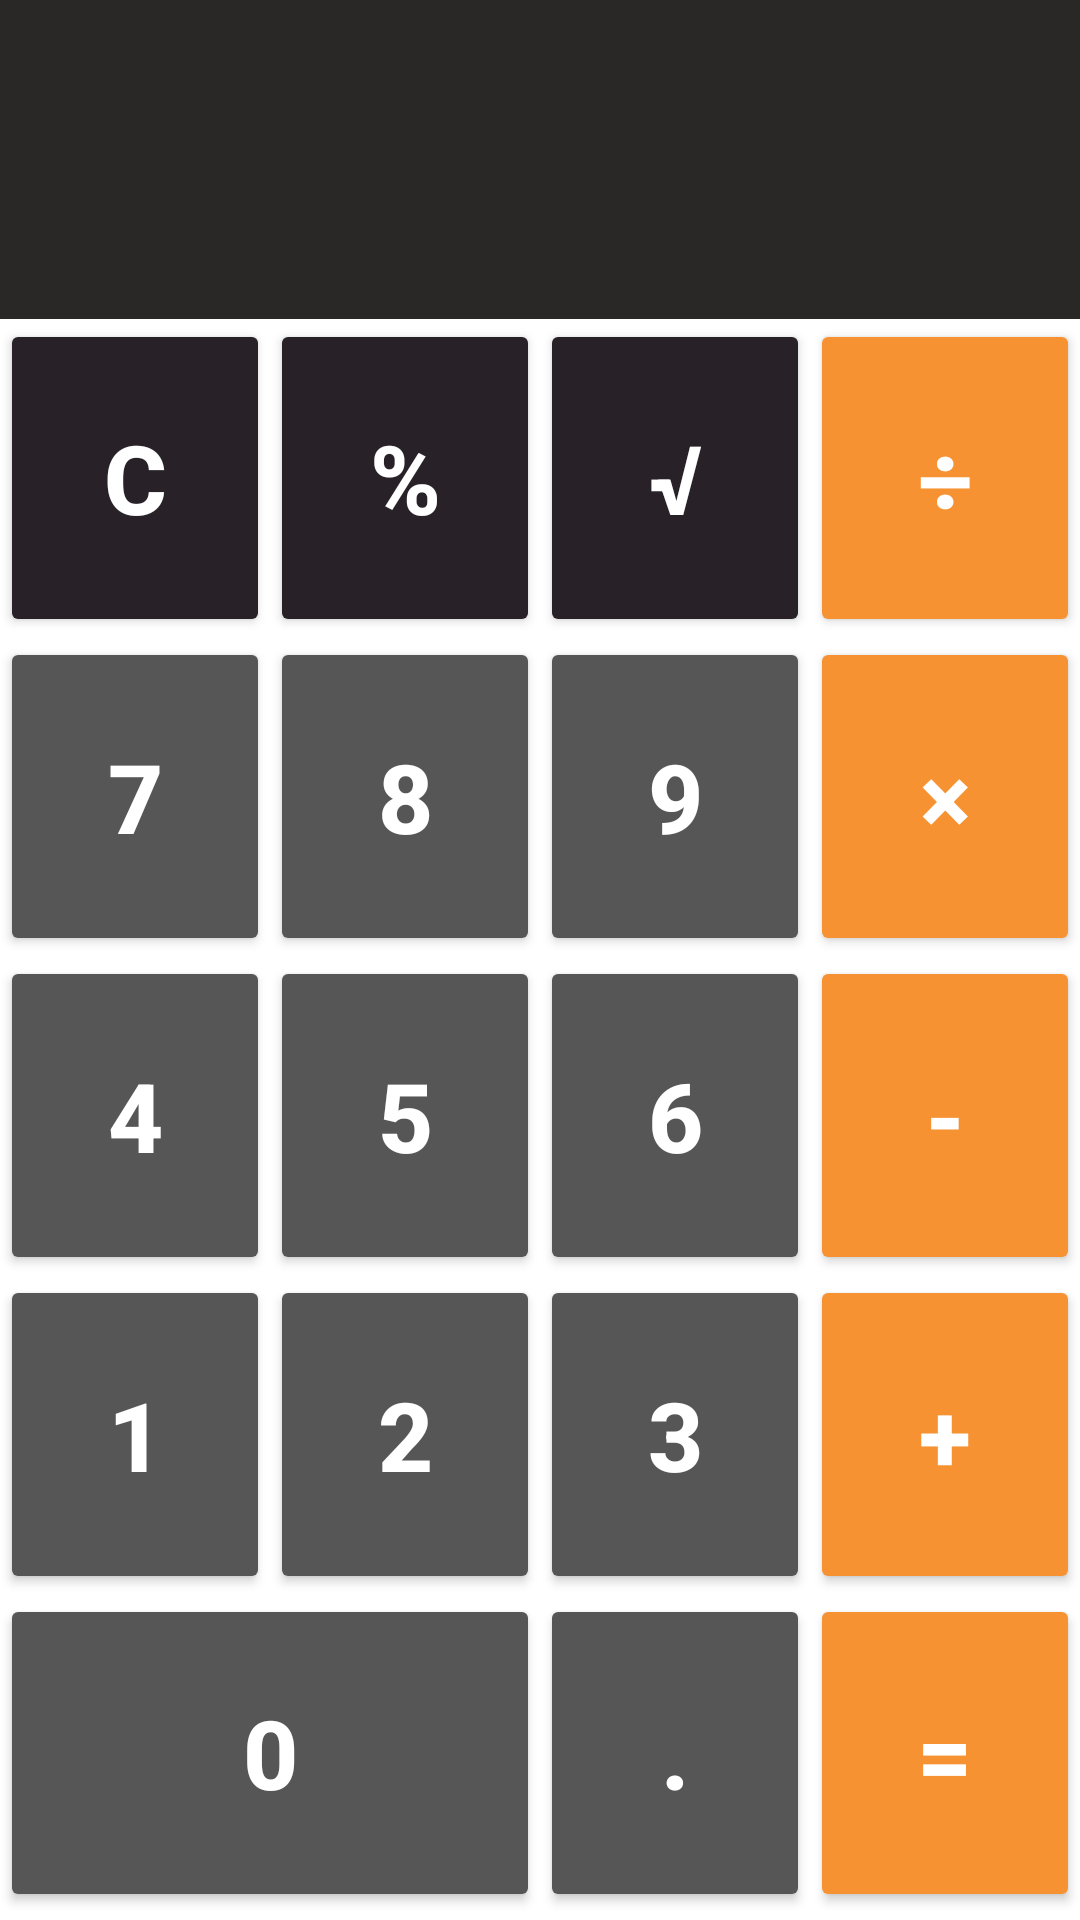

The Android layout XML behind this screen, and the referenced resources:
<!-- AndroidManifest.xml: application theme Theme.Task02RouteApp -->
<!-- res/layout/activity_five.xml -->
<?xml version="1.0" encoding="utf-8"?>
<androidx.constraintlayout.widget.ConstraintLayout xmlns:android="http://schemas.android.com/apk/res/android"
    xmlns:app="http://schemas.android.com/apk/res-auto"
    xmlns:tools="http://schemas.android.com/tools"
    android:id="@+id/main"
    android:layout_width="match_parent"
    android:layout_height="match_parent"
    tools:context=".FiveActivity"

    >


    <TextView
        android:id="@+id/tv_resault"
        android:layout_width="match_parent"
        android:layout_height="0dp"
        android:background="@color/black_1"
        android:gravity="center|start"
        android:textColor="@color/white"
        android:textSize="32sp"
        app:layout_constraintHeight_percent=".166"
        app:layout_constraintTop_toTopOf="parent"
        tools:layout_editor_absoluteX="0dp"


        tools:text="Result" />

    <LinearLayout
        android:id="@+id/ll_firstrow"
        android:layout_width="match_parent"
        android:layout_height="0dp"
        android:orientation="horizontal"
        android:weightSum="4"
        app:layout_constraintBottom_toTopOf="@id/ll_secondrow"
        app:layout_constraintHeight_percent=".166"
        app:layout_constraintTop_toBottomOf="@id/tv_resault"



        >

        <Button
            android:id="@+id/btn_clear"
            android:layout_width="0dp"
            android:layout_height="match_parent"
            android:layout_weight="1"
            android:gravity="center"
            android:text="C"
            android:textColor="@color/white"
            android:textSize="32sp"
            android:textStyle="bold"
            android:backgroundTint="@color/blak_f_calc"



            />

        <Button
            android:id="@+id/btn_percentage"
            android:layout_width="0dp"
            android:layout_height="match_parent"
            android:layout_weight="1"
            android:gravity="center"
            android:text="%"
            android:textColor="@color/white"
            android:textSize="32sp"
            android:textStyle="bold"
            android:backgroundTint="@color/blak_f_calc"


            />

        <Button
            android:id="@+id/btn_sqwearroot"
            android:layout_width="0dp"
            android:layout_height="match_parent"
            android:layout_weight="1"
            android:gravity="center"
            android:text="√"
            android:textColor="@color/white"
            android:textSize="32sp"
            android:textStyle="bold"
            android:backgroundTint="@color/blak_f_calc"

            />

        <Button
            android:id="@+id/btn_divide"
            android:layout_width="0dp"
            android:layout_height="match_parent"
            android:layout_weight="1"
            android:gravity="center"
            android:text="÷"
            android:textColor="@color/white"
            android:textSize="32sp"
            android:textStyle="bold"
            android:backgroundTint="@color/orange_for_calc"

            />

    </LinearLayout>

    <LinearLayout
        android:id="@+id/ll_secondrow"
        android:layout_width="match_parent"
        android:layout_height="0dp"
        android:orientation="horizontal"
        android:weightSum="4"
        app:layout_constraintHeight_percent=".166"
        app:layout_constraintTop_toBottomOf="@id/ll_firstrow"
        android:layout_margin="0dp"
        android:padding="0dp"
        android:layout_marginTop="0dp"
        android:layout_marginBottom="0dp"

        >

        <Button
            android:id="@+id/btn_7"
            android:layout_width="0dp"
            android:layout_height="match_parent"
            android:layout_weight="1"
            android:gravity="center"
            android:text="7"
            android:textColor="@color/white"
            android:textSize="32sp"
            android:textStyle="bold"
            android:backgroundTint="@color/gray"

            />

        <Button
            android:id="@+id/btn_8"
            android:layout_width="0dp"
            android:layout_height="match_parent"
            android:layout_weight="1"
            android:gravity="center"
            android:text="8"
            android:textColor="@color/white"
            android:textSize="32sp"
            android:textStyle="bold"
            android:backgroundTint="@color/gray"

            />

        <Button
            android:id="@+id/btn_9"
            android:layout_width="0dp"
            android:layout_height="match_parent"
            android:layout_weight="1"
            android:gravity="center"
            android:text="9"
            android:textColor="@color/white"
            android:textSize="32sp"
            android:textStyle="bold"
            android:backgroundTint="@color/gray"


            />

        <Button
            android:id="@+id/btn_multuplication"
            android:layout_width="0dp"
            android:layout_height="match_parent"
            android:layout_weight="1"
            android:gravity="center"
            android:text="×"
            android:textColor="@color/white"
            android:textSize="32sp"
            android:textStyle="bold"
            android:backgroundTint="@color/orange_for_calc"

            />

    </LinearLayout>

    <LinearLayout
        android:id="@+id/ll_thirdrow"
        android:layout_width="match_parent"
        android:layout_height="0dp"
        android:orientation="horizontal"
        android:weightSum="4"
        app:layout_constraintHeight_percent=".166"
        app:layout_constraintTop_toBottomOf="@id/ll_secondrow"
        android:layout_marginTop="0dp"
        android:layout_marginBottom="0dp"


        >

        <Button
            android:id="@+id/btn_4"
            android:layout_weight="1"
            android:layout_width="0dp"
            android:layout_height="match_parent"
            android:gravity="center"
            android:text="4"
            android:textSize="32sp"
            android:textColor="@color/white"
            android:textStyle="bold"
            android:backgroundTint="@color/gray"

            />

        <Button
            android:id="@+id/btn_5"
            android:layout_weight="1"
            android:layout_width="0dp"
            android:layout_height="match_parent"
            android:gravity="center"
            android:text="5"
            android:textSize="32sp"
            android:textColor="@color/white"
            android:textStyle="bold"
            android:backgroundTint="@color/gray"

            />

        <Button
            android:id="@+id/btn_6"
            android:layout_weight="1"
            android:layout_width="0dp"
            android:layout_height="match_parent"
            android:gravity="center"
            android:text="6"
            android:textSize="32sp"
            android:textColor="@color/white"
            android:textStyle="bold"
            android:backgroundTint="@color/gray"

            />

        <Button
            android:id="@+id/btn_minus"
            android:layout_weight="1"
            android:layout_width="0dp"
            android:layout_height="match_parent"
            android:gravity="center"
            android:text="-"
            android:textSize="32sp"
            android:textColor="@color/white"
            android:textStyle="bold"
            android:backgroundTint="@color/orange_for_calc"

            />

    </LinearLayout>

    <LinearLayout
        android:id="@+id/ll_fourthrow"
        android:layout_width="match_parent"
        android:layout_height="0dp"
        android:orientation="horizontal"
        android:weightSum="4"
        app:layout_constraintHeight_percent=".166"
        app:layout_constraintTop_toBottomOf="@id/ll_thirdrow"
        >

        <Button
            android:id="@+id/btn_1"
            android:layout_weight="1"
            android:layout_width="0dp"
            android:layout_height="match_parent"
            android:gravity="center"
            android:text="1"
            android:textSize="32sp"
            android:textColor="@color/white"
            android:textStyle="bold"
            android:backgroundTint="@color/gray"

            />

        <Button
            android:id="@+id/btn_2"
            android:layout_weight="1"
            android:layout_width="0dp"
            android:layout_height="match_parent"
            android:gravity="center"
            android:text="2"
            android:textSize="32sp"
            android:textColor="@color/white"
            android:textStyle="bold"
            android:backgroundTint="@color/gray"

            />

        <Button
            android:id="@+id/btn_3"
            android:layout_weight="1"
            android:layout_width="0dp"
            android:layout_height="match_parent"
            android:gravity="center"
            android:text="3"
            android:textSize="32sp"
            android:textColor="@color/white"
            android:textStyle="bold"
            android:backgroundTint="@color/gray"

            />

        <Button
            android:id="@+id/btn_sum"
            android:layout_weight="1"
            android:layout_width="0dp"
            android:layout_height="match_parent"
            android:gravity="center"
            android:text="+"
            android:textSize="32sp"
            android:textColor="@color/white"
            android:textStyle="bold"
            android:backgroundTint="@color/orange_for_calc"

            />


    </LinearLayout>

    <LinearLayout
        android:id="@+id/ll_fiverow"
        android:layout_width="match_parent"
        android:layout_height="0dp"
        android:orientation="horizontal"
        android:weightSum="4"
        app:layout_constraintHeight_percent=".166"
        app:layout_constraintTop_toBottomOf="@id/ll_fourthrow"

        >

        <Button
            android:id="@+id/btn_zero"
            android:layout_weight="2"
            android:layout_width="0dp"
            android:layout_height="match_parent"
            android:gravity="center"
            android:text="0"
            android:textSize="32sp"
            android:textColor="@color/white"
            android:textStyle="bold"
            android:backgroundTint="@color/gray"

            />

        <Button
            android:id="@+id/btn_dot"
            android:layout_weight="1"
            android:layout_width="0dp"
            android:layout_height="match_parent"
            android:gravity="center"
            android:text="."
            android:textSize="32sp"
            android:textColor="@color/white"
            android:textStyle="bold"
            android:backgroundTint="@color/gray"

            />

        <Button
            android:id="@+id/btn_equal"
            android:layout_weight="1"
            android:layout_width="0dp"
            android:layout_height="match_parent"
            android:gravity="center"
            android:text="="
            android:textSize="32sp"
            android:textColor="@color/white"
            android:textStyle="bold"
            android:backgroundTint="@color/orange_for_calc"
            />

    </LinearLayout>


</androidx.constraintlayout.widget.ConstraintLayout>
<!-- resources referenced by this layout -->
<resources>
  <color name="black_1">#2a2827</color>
  <color name="blak_f_calc">#282228</color>
  <color name="gray">#565656</color>
  <color name="orange_for_calc">#f69232</color>
  <color name="white">#FFFFFFFF</color>
  <style name="Theme.Task02RouteApp" parent="Theme.MaterialComponents.DayNight.DarkActionBar">
          
          <item name="colorPrimary">@color/purple_500</item>
          <item name="colorPrimaryVariant">@color/purple_700</item>
          <item name="colorOnPrimary">@color/white</item>
          
          <item name="colorSecondary">@color/teal_200</item>
          <item name="colorSecondaryVariant">@color/teal_700</item>
          <item name="colorOnSecondary">@color/black</item>
          
          <item name="android:statusBarColor">?attr/colorPrimaryVariant</item>
          
      </style>
  <color name="purple_500">#FF6200EE</color>
  <color name="purple_700">#FF3700B3</color>
  <color name="teal_200">#FF03DAC5</color>
  <color name="teal_700">#FF018786</color>
  <color name="black">#FF000000</color>
</resources>
